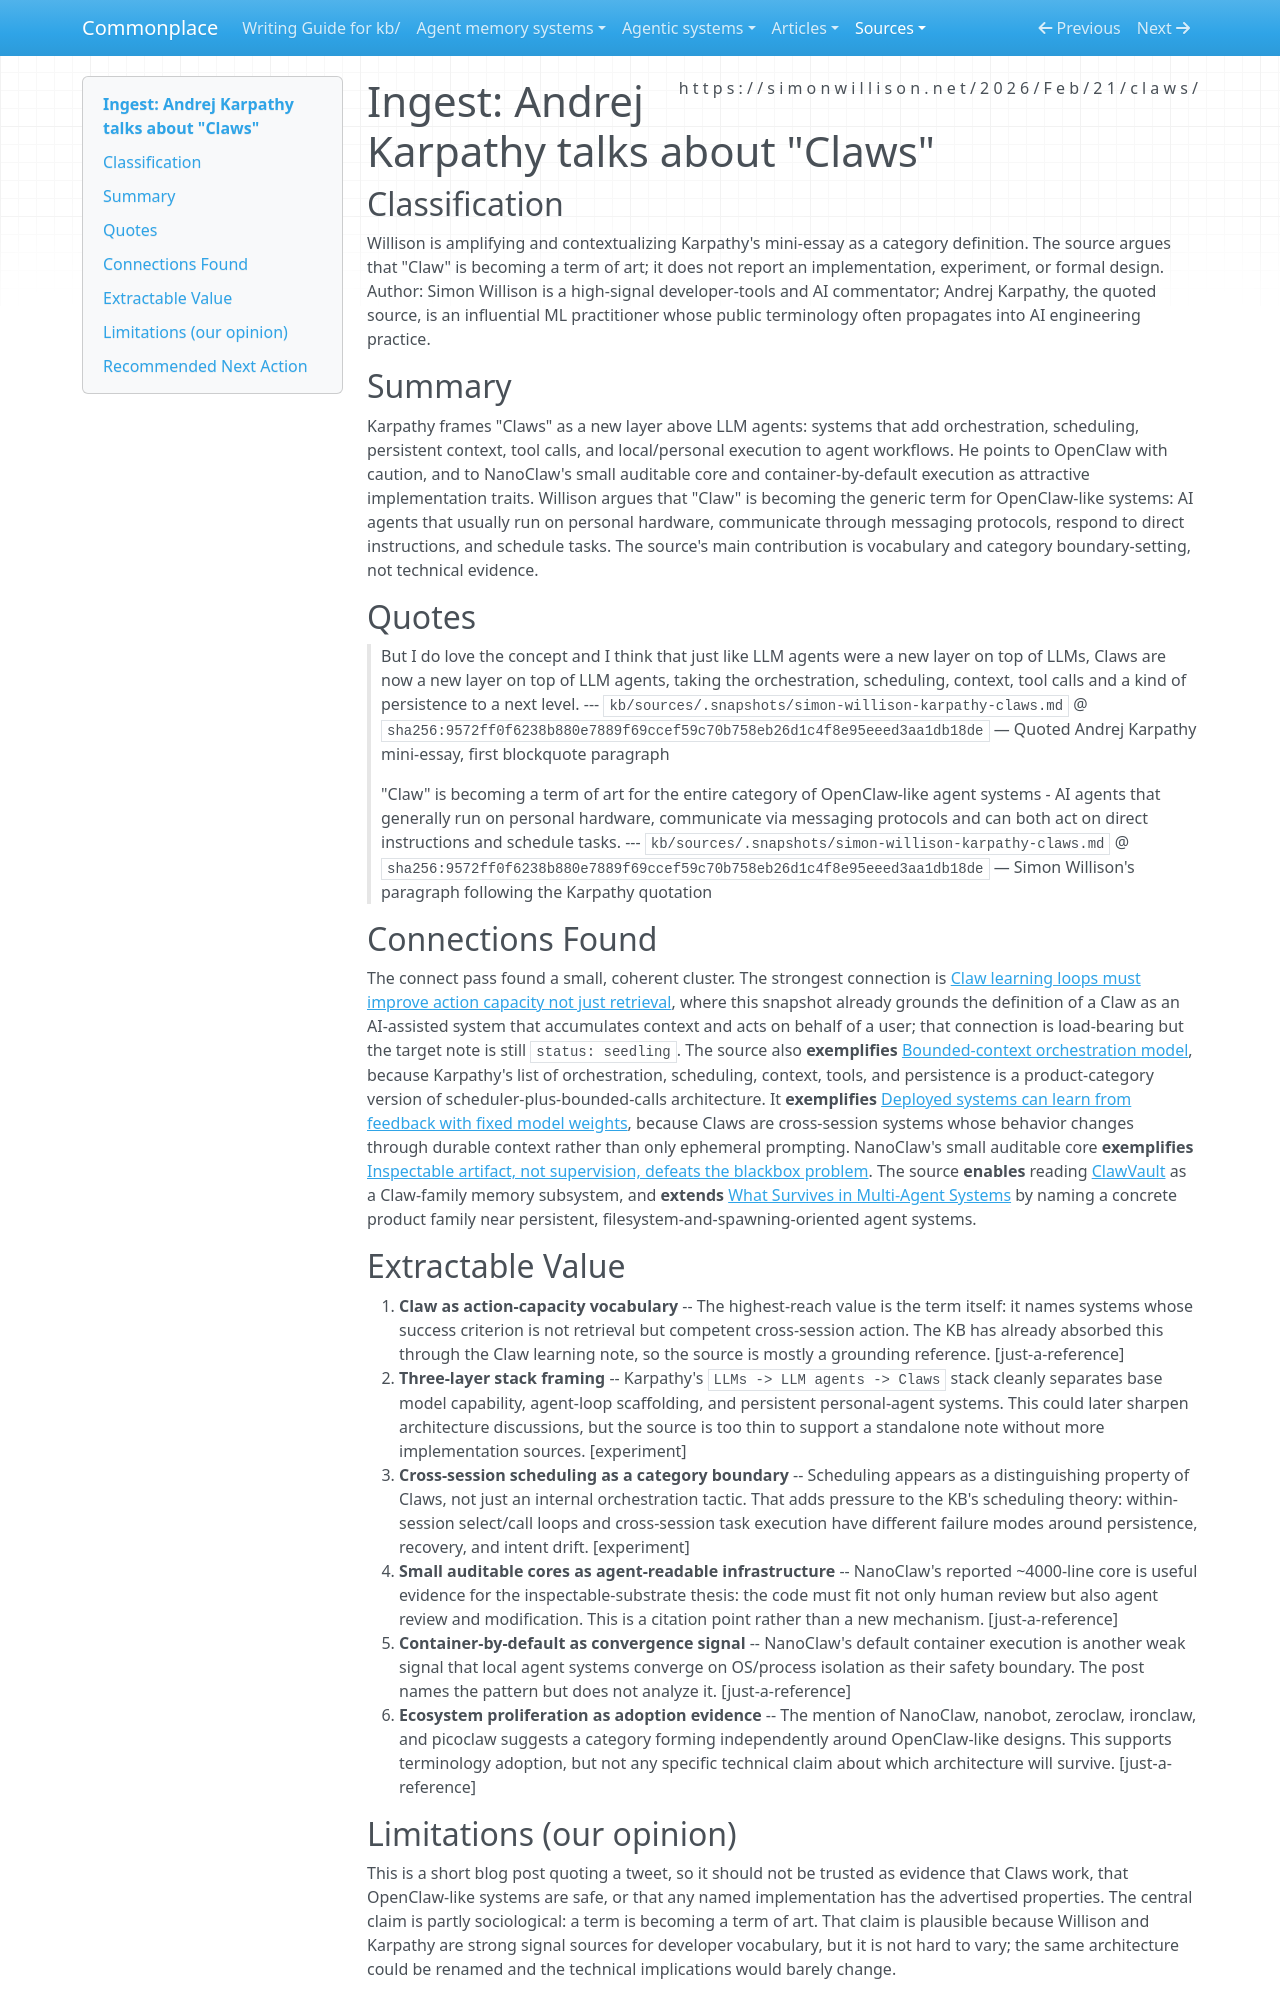

repository: zby/commonplace · page: sources/simon-willison-karpathy-claws.ingest/index.html · generator: mkdocs

---
description: Willison and Karpathy framing "Claw" as a term of art for local persistent AI-agent systems with scheduling, context, tools, and personal-hardware execution.
source: https://simonwillison.net/2026/Feb/21/claws/
captured: "2026-02-22"
capture: fetch
genre: conceptual-essay
snapshot_sha256: 9572ff0f6238b880e7889f69ccef59c70b758eb26d1c4f8e95eeed3aa1db18de
ingested: "2026-04-20"
type: types/ingest-report.md
domains: [ai-agents, terminology, agent-architecture, personal-computing]
---

# Ingest: Andrej Karpathy talks about "Claws"

## Classification

Willison is amplifying and contextualizing Karpathy's mini-essay as a category definition. The source argues that "Claw" is becoming a term of art; it does not report an implementation, experiment, or formal design.
Author: Simon Willison is a high-signal developer-tools and AI commentator; Andrej Karpathy, the quoted source, is an influential ML practitioner whose public terminology often propagates into AI engineering practice.

## Summary

Karpathy frames "Claws" as a new layer above LLM agents: systems that add orchestration, scheduling, persistent context, tool calls, and local/personal execution to agent workflows. He points to OpenClaw with caution, and to NanoClaw's small auditable core and container-by-default execution as attractive implementation traits. Willison argues that "Claw" is becoming the generic term for OpenClaw-like systems: AI agents that usually run on personal hardware, communicate through messaging protocols, respond to direct instructions, and schedule tasks. The source's main contribution is vocabulary and category boundary-setting, not technical evidence.

## Quotes

> But I do love the concept and I think that just like LLM agents were a new layer on top of LLMs, Claws are now a new layer on top of LLM agents, taking the orchestration, scheduling, context, tool calls and a kind of persistence to a next level.
> --- `kb/sources/.snapshots/simon-willison-karpathy-claws.md` @ `sha256:9572ff0f6238b880e7889f69ccef59c70b758eb26d1c4f8e95eeed3aa1db18de` — Quoted Andrej Karpathy mini-essay, first blockquote paragraph

> "Claw" is becoming a term of art for the entire category of OpenClaw-like agent systems - AI agents that generally run on personal hardware, communicate via messaging protocols and can both act on direct instructions and schedule tasks.
> --- `kb/sources/.snapshots/simon-willison-karpathy-claws.md` @ `sha256:9572ff0f6238b880e7889f69ccef59c70b758eb26d1c4f8e95eeed3aa1db18de` — Simon Willison's paragraph following the Karpathy quotation

## Connections Found

The connect pass found a small, coherent cluster. The strongest connection is [Claw learning loops must improve action capacity not just retrieval](https://github.com/zby/commonplace/blob/a63c0f601f681a1516d0b8f664d8ddd485156d62/kb/theory/claw-learning-loops-must-improve-action-capacity-not-just-retrieval.md), where this snapshot already grounds the definition of a Claw as an AI-assisted system that accumulates context and acts on behalf of a user; that connection is load-bearing but the target note is still `status: seedling`. The source also **exemplifies** [Bounded-context orchestration model](../theory/bounded-context-orchestration-model.md), because Karpathy's list of orchestration, scheduling, context, tools, and persistence is a product-category version of scheduler-plus-bounded-calls architecture. It **exemplifies** [Deployed systems can learn from feedback with fixed model weights](../theory/deployed-systems-can-learn-from-feedback-with-fixed-model-weights.md), because Claws are cross-session systems whose behavior changes through durable context rather than only ephemeral prompting. NanoClaw's small auditable core **exemplifies** [Inspectable artifact, not supervision, defeats the blackbox problem](../theory/inspectable-artifact-not-supervision-defeats-the-blackbox-problem.md). The source **enables** reading [ClawVault](../agent-memory-systems/reviews/clawvault.md) as a Claw-family memory subsystem, and **extends** [What Survives in Multi-Agent Systems](./voooooogel-multi-agent-future.ingest.md) by naming a concrete product family near persistent, filesystem-and-spawning-oriented agent systems.

## Extractable Value

1. **Claw as action-capacity vocabulary** -- The highest-reach value is the term itself: it names systems whose success criterion is not retrieval but competent cross-session action. The KB has already absorbed this through the Claw learning note, so the source is mostly a grounding reference. [just-a-reference]
2. **Three-layer stack framing** -- Karpathy's `LLMs -> LLM agents -> Claws` stack cleanly separates base model capability, agent-loop scaffolding, and persistent personal-agent systems. This could later sharpen architecture discussions, but the source is too thin to support a standalone note without more implementation sources. [experiment]
3. **Cross-session scheduling as a category boundary** -- Scheduling appears as a distinguishing property of Claws, not just an internal orchestration tactic. That adds pressure to the KB's scheduling theory: within-session select/call loops and cross-session task execution have different failure modes around persistence, recovery, and intent drift. [experiment]
4. **Small auditable cores as agent-readable infrastructure** -- NanoClaw's reported ~4000-line core is useful evidence for the inspectable-substrate thesis: the code must fit not only human review but also agent review and modification. This is a citation point rather than a new mechanism. [just-a-reference]
5. **Container-by-default as convergence signal** -- NanoClaw's default container execution is another weak signal that local agent systems converge on OS/process isolation as their safety boundary. The post names the pattern but does not analyze it. [just-a-reference]
6. **Ecosystem proliferation as adoption evidence** -- The mention of NanoClaw, nanobot, zeroclaw, ironclaw, and picoclaw suggests a category forming independently around OpenClaw-like designs. This supports terminology adoption, but not any specific technical claim about which architecture will survive. [just-a-reference]
